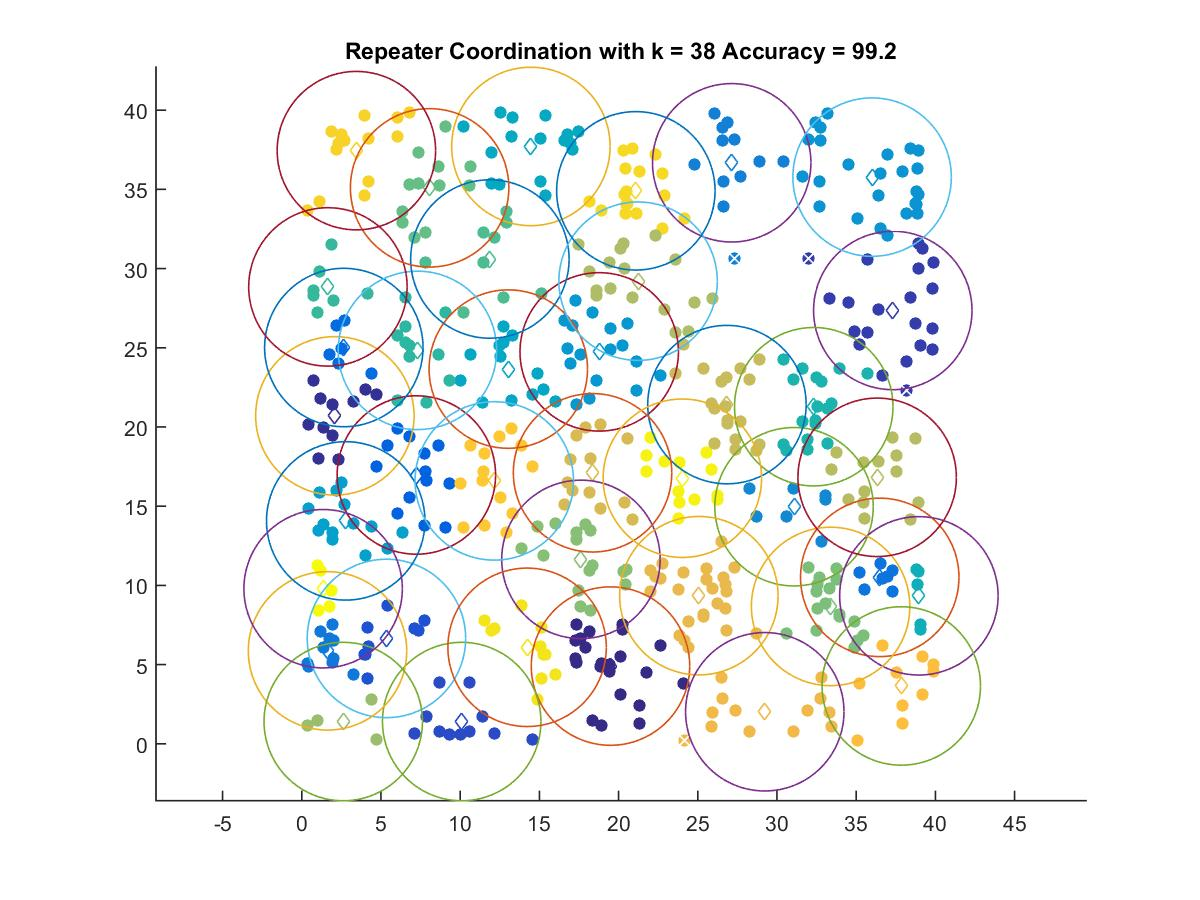

Data behind this chart, as committed beside it:
19.489, 4.9056
2.09, 20.7
37.31, 27.35
10.1, 1.404
5.345, 6.651
7.234, 16.97
2.655, 25.02
36.49, 10.51
1.625, 5.866
27.14, 36.68
31.08, 14.96
36, 35.77
18.78, 24.74
2.774, 14.07
13.04, 23.66
14.46, 37.71
38.96, 9.34
32.32, 21.28
7.302, 24.84
1.651, 28.84
11.88, 30.6
8.071, 35.09
33.38, 8.671
17.62, 11.64
2.618, 1.404
21.23, 29.2
36.32, 16.82
26.84, 21.41
18.36, 17.11
25.07, 9.35
29.23, 2.021
37.85, 3.651
12.15, 16.59
3.447, 37.44
21.09, 34.91
14.22, 6.091
24.03, 16.76
1.348, 9.789
